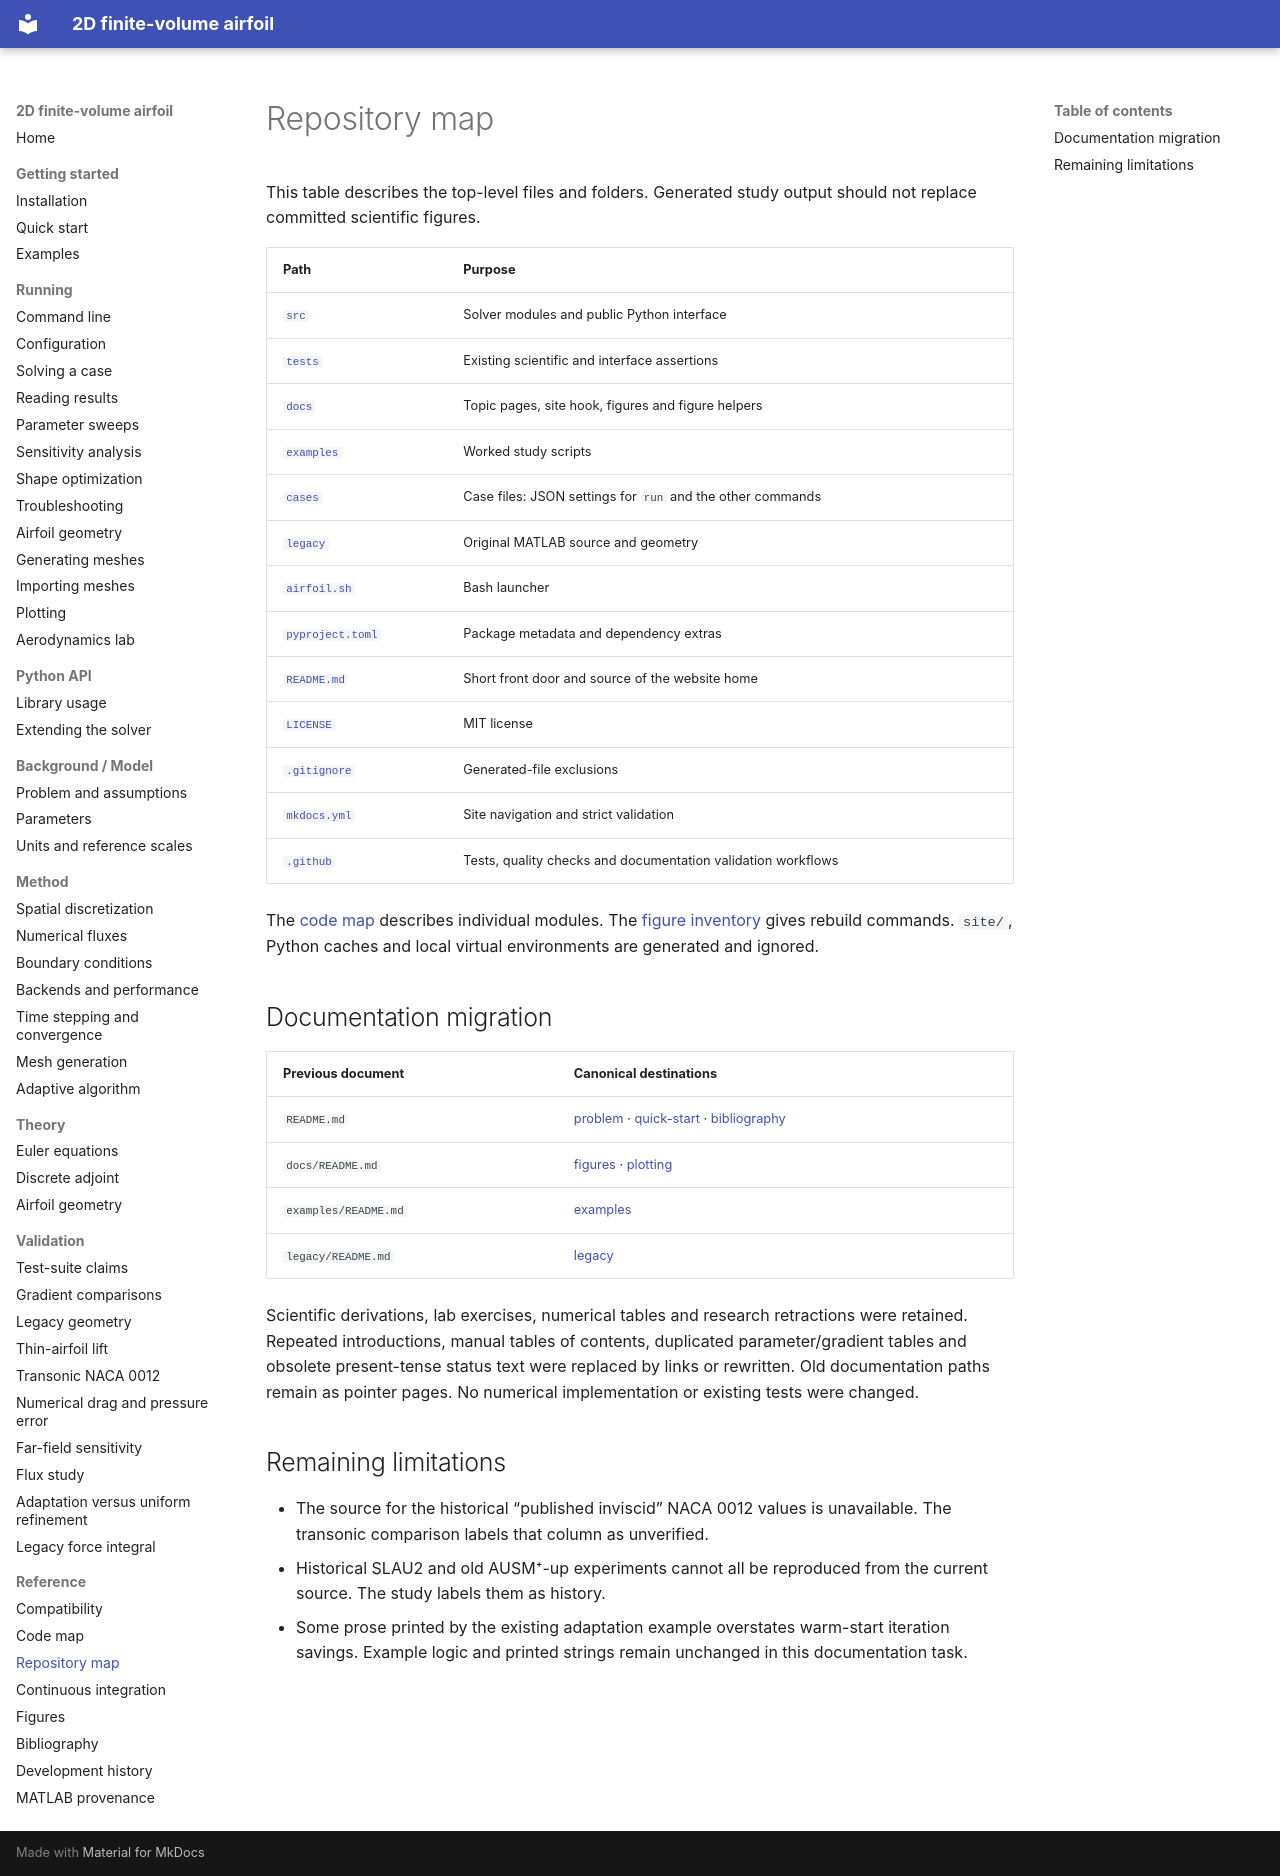

repository: mrodrig6/2D_airfoil · page: reference/repository/index.html · generator: mkdocs

# Repository map

This table describes the top-level files and folders. Generated study output should not replace committed scientific figures.

| Path | Purpose |
|---|---|
| [`src`](../../src) | Solver modules and public Python interface |
| [`tests`](../../tests) | Existing scientific and interface assertions |
| [`docs`](../../docs) | Topic pages, site hook, figures and figure helpers |
| [`examples`](../../examples) | Worked study scripts |
| [`cases`](../../cases) | Case files: JSON settings for `run` and the other commands |
| [`legacy`](../../legacy) | Original MATLAB source and geometry |
| [`airfoil.sh`](../../airfoil.sh) | Bash launcher |
| [`pyproject.toml`](../../pyproject.toml) | Package metadata and dependency extras |
| [`README.md`](../../README.md) | Short front door and source of the website home |
| [`LICENSE`](../../LICENSE) | MIT license |
| [`.gitignore`](../../.gitignore) | Generated-file exclusions |
| [`mkdocs.yml`](../../mkdocs.yml) | Site navigation and strict validation |
| [`.github`](../../.github) | Tests, quality checks and documentation validation workflows |

The [code map](code-map.md) describes individual modules. The [figure inventory](figures.md) gives rebuild commands. `site/`, Python caches and local virtual environments are generated and ignored.

## Documentation migration

| Previous document | Canonical destinations |
|---|---|
| `README.md` | [problem](../model/problem.md) · [quick-start](../getting-started/quick-start.md) · [bibliography](bibliography.md) |
| `docs/README.md` | [figures](figures.md) · [plotting](../running/plotting.md) |
| `examples/README.md` | [examples](../getting-started/examples.md) |
| `legacy/README.md` | [legacy](legacy.md) |

Scientific derivations, lab exercises, numerical tables and research retractions were retained. Repeated introductions, manual tables of contents, duplicated parameter/gradient tables and obsolete present-tense status text were replaced by links or rewritten. Old documentation paths remain as pointer pages. No numerical implementation or existing tests were changed.

## Remaining limitations

- The source for the historical “published inviscid” NACA 0012 values is unavailable. The transonic comparison labels that column as unverified.
- Historical SLAU2 and old AUSM⁺-up experiments cannot all be reproduced from the current source. The study labels them as history.
- Some prose printed by the existing adaptation example overstates warm-start iteration savings. Example logic and printed strings remain unchanged in this documentation task.
